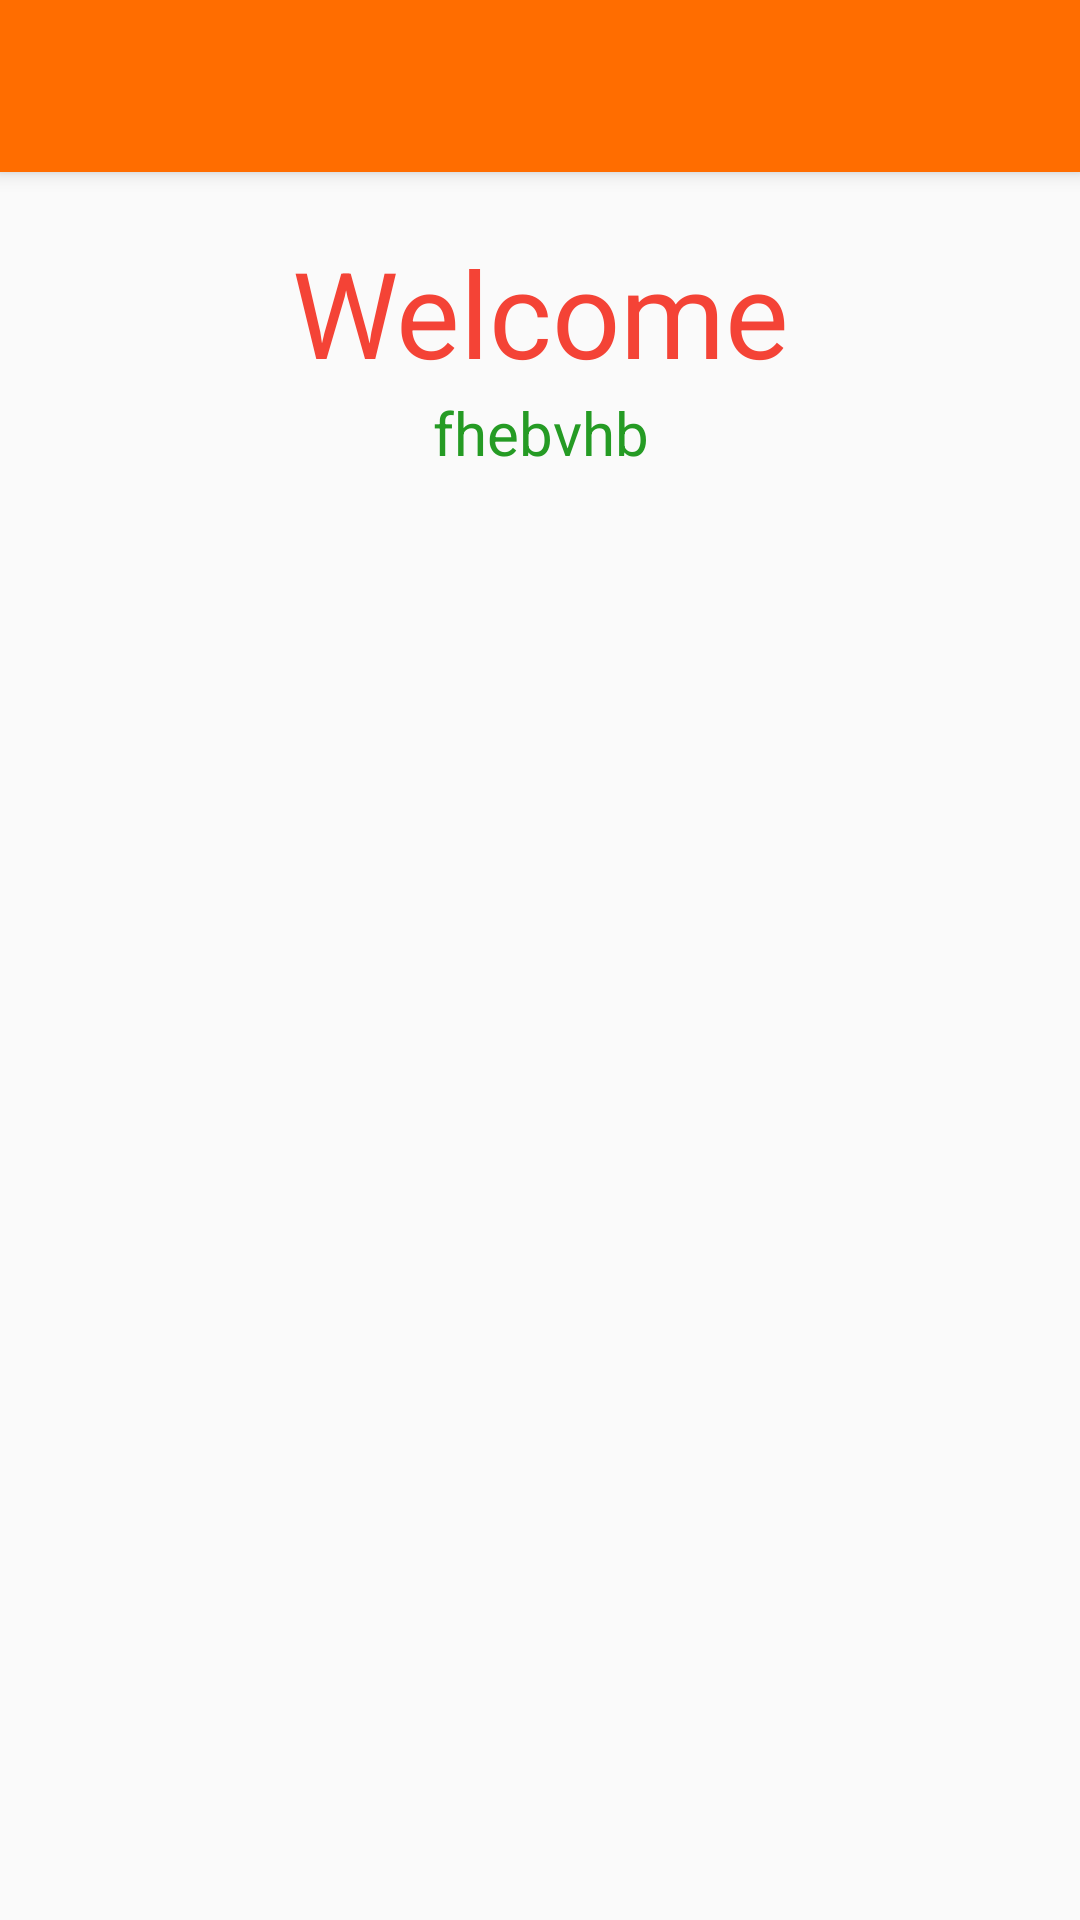

The Android layout XML behind this screen, and the referenced resources:
<!-- AndroidManifest.xml: activity theme AppTheme.WithoutActionBar -->
<!-- res/layout/activity_login_sucessful.xml -->
<?xml version="1.0" encoding="utf-8"?>
<LinearLayout xmlns:android="http://schemas.android.com/apk/res/android"
    xmlns:tools="http://schemas.android.com/tools"
    android:layout_width="match_parent"
    android:layout_height="match_parent"
    android:orientation="vertical"
    tools:context="com.example.vinayaggarwal.registrationapp.LoginSucessfulActivity">

    <include
        android:id="@+id/toolbar_login_sucess"
        layout="@layout/toolbar_activity"></include>

    <TextView
    android:layout_width="match_parent"
    android:layout_height="wrap_content"
    android:textColor="#fff44336"
    android:text="Welcome"
    android:gravity="center_horizontal"
    android:textSize="40sp"
    android:layout_marginTop="20dp"
    />
    <TextView
        android:layout_width="match_parent"
        android:layout_height="wrap_content"
        android:textColor="#ff259b24"
        android:textSize="20sp"
        android:text="fhebvhb"
        android:id="@+id/textView_login_sucess"
        android:gravity="center_horizontal"
        />

</LinearLayout>
<!-- res/layout/toolbar_activity.xml (included above) -->
<?xml version="1.0" encoding="utf-8"?>
<LinearLayout xmlns:android="http://schemas.android.com/apk/res/android"
    android:layout_width="match_parent"
    android:id="@+id/header_layout_toolbar"
    android:layout_height="wrap_content"
    android:background="#FF6D00"
    android:elevation="4dp"
    android:orientation="horizontal">

    <ImageView
        android:id="@+id/back_btn_toolbar"
        android:layout_width="wrap_content"
        android:layout_height="wrap_content"
        android:paddingLeft="16dp"
        android:paddingBottom="16dp"
        android:paddingTop="16dp"
        android:paddingRight="5dp"
        android:src="@drawable/ic_arrow_back_black_24dp" />

    <EditText
        android:id="@+id/editText_toolbar"
        android:layout_width="wrap_content"
        android:layout_height="wrap_content"
        android:background="@android:color/transparent"
        android:editable="false"
        android:maxLength="30"
        android:padding="14dp"
        android:textColor="#4E342E"
        android:textSize="22dp" />
</LinearLayout>
<!-- resources referenced by this layout -->
<resources>
  <style name="AppTheme.WithoutActionBar" parent="AppTheme">
          <item name="windowActionBar">false</item>
          <item name="android:windowActionBar">false</item>
          <item name="windowNoTitle">true</item>
          <item name="android:windowNoTitle">true</item>
      </style>
  <style name="AppTheme" parent="Theme.AppCompat.Light.DarkActionBar">
          
          <item name="colorPrimary">@color/colorPrimary</item>
          <item name="colorPrimaryDark">@color/colorPrimaryDark</item>
          <item name="colorAccent">@color/colorAccent</item>
      </style>
  <!-- not gathered from this repository: default colours our renderer supplied (Android Studio template values) -->
  <color name="colorPrimary">#FF6200EE</color>
  <color name="colorPrimaryDark">#FF3700B3</color>
  <color name="colorAccent">#FF03DAC5</color>
</resources>
